Run: headless pygame with SDL's dummy video driver; simulated clock (each Clock.tick advances the game by its frame time, no real sleeping); random seed 0; keys injected as events and as key.get_pressed() state; no mouse input.
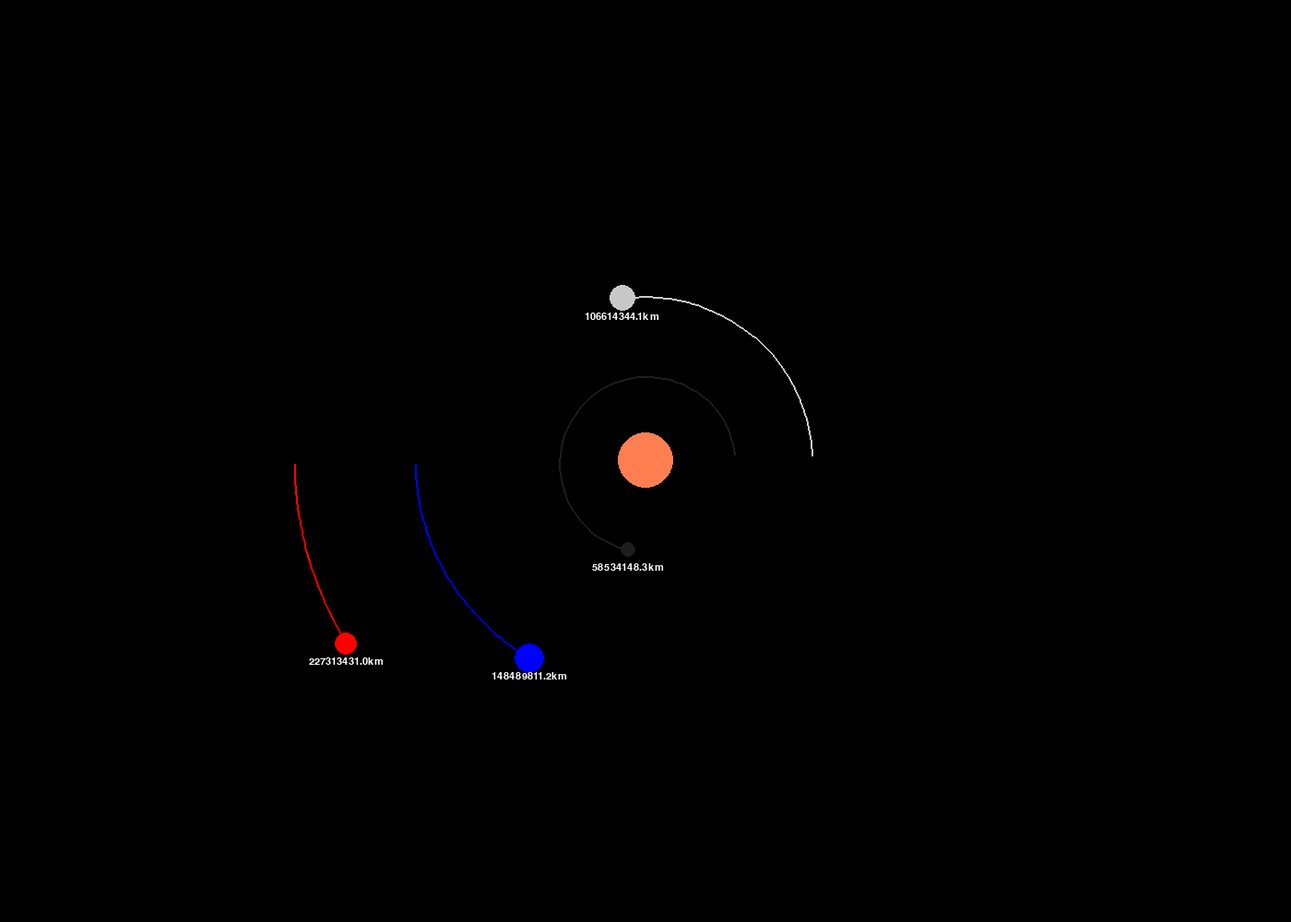
Frame 1 of 4 · flips 1–60 · no input
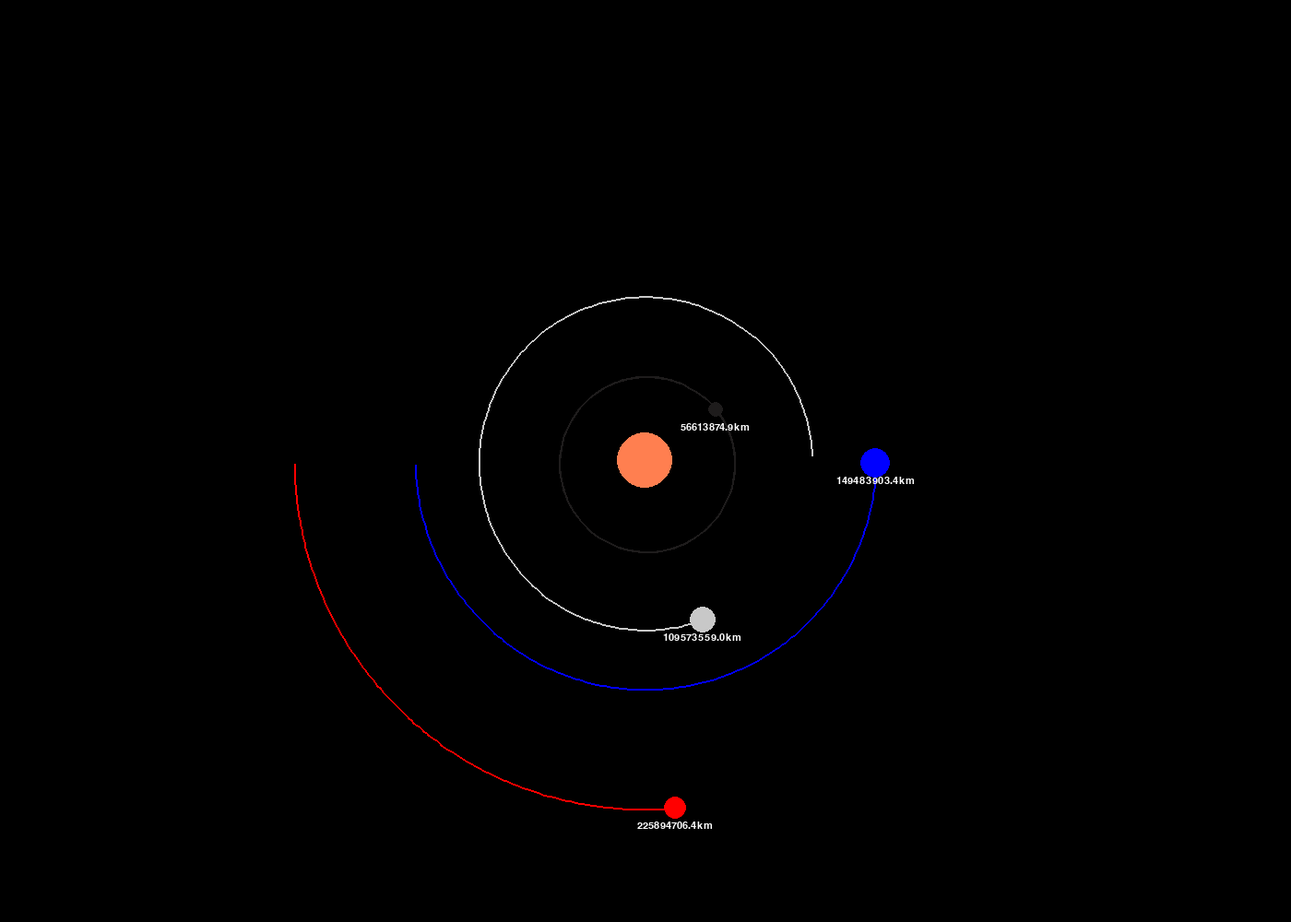
Frame 2 of 4 · flips 61–180 · tapped SPACE, RETURN · held RIGHT (→), D
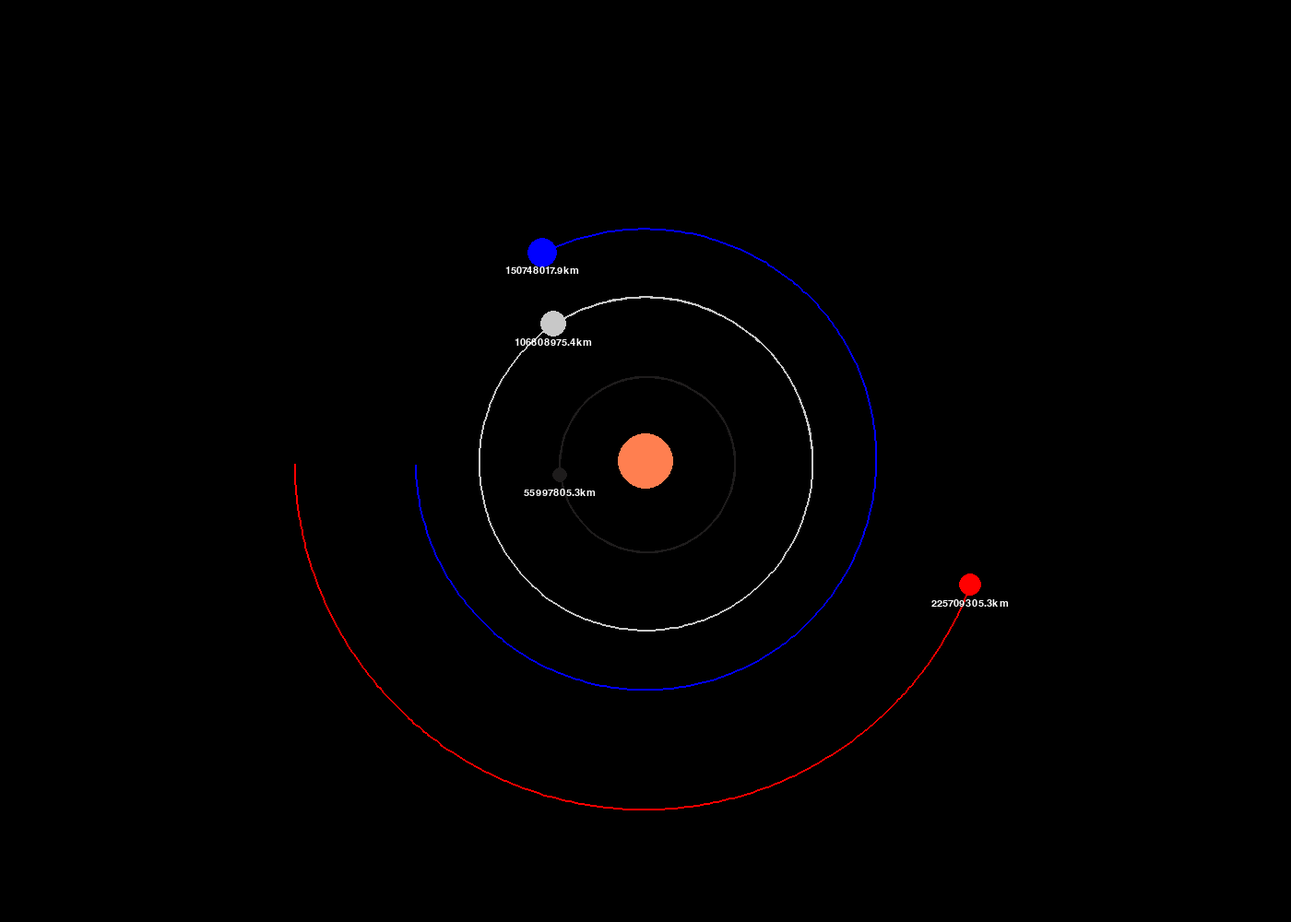
Frame 3 of 4 · flips 181–300 · held DOWN (↓), S
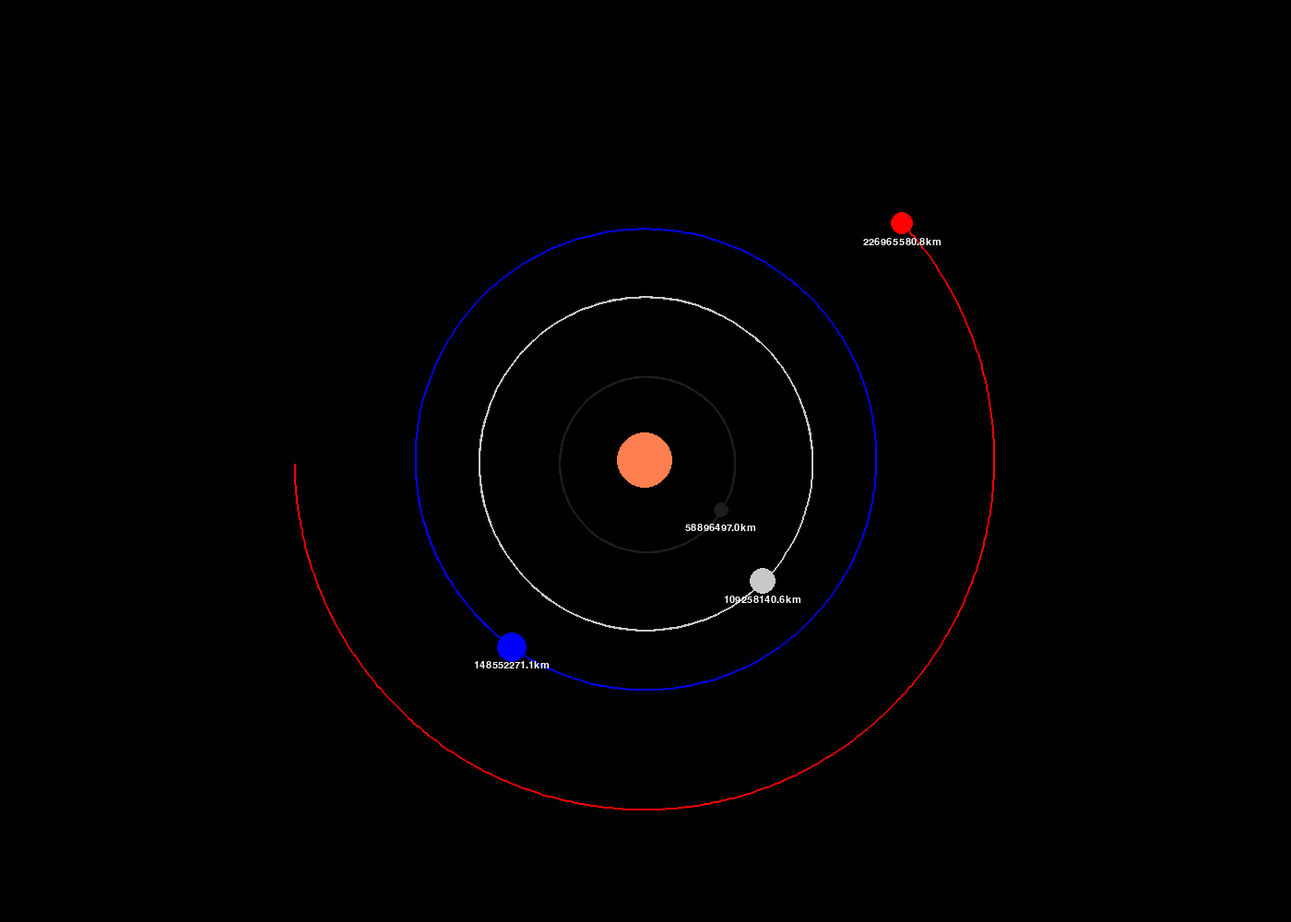
Frame 4 of 4 · flips 301–420 · held LEFT (←), A, UP (↑), W

The pygame program that drew these frames:

import pygame as py
import math

py.init()
width, hight = 1400, 1000 
win = py.display.set_mode((width, hight))
py.display.set_caption("plant_simulation")

sun_c = (255,127,80)
earth_c = (0, 0, 255)
mercury_c = (30, 28, 28)
venus_c = (200, 200, 200)
mars_c = (255, 0, 0)
white = (255, 255, 255)

font = py.font.SysFont("comucsans", 16)

class Planet:
    Au = 149.6e6 * 1000 # وحدة فلكية محوله لي متر
    g = 6.67428e-11 # الجاذبية
    scale = 250 / Au # نحول من وحده فلكيه وحده لي 100 بكسل
    timestep = 3600 * 24 # day

    def __init__(self, x, y, radius, color, mass): # mass= كتله radius=وحدة لي قياس الدائرة 
        self.x = x
        self.y = y
        self.radius = radius
        self.color = color
        self.mass = mass

        self.orbit = []
        self.sun = False
        self.distance_to_sun = 0

        self.x_vel = 0
        self.y_vel = 0

    def draw(self, win):
        x = self.x * self.scale + width / 2
        y = self.y * self.scale + hight / 2

        if len(self.orbit) > 2:
            update_points = []
            for point in self.orbit:
                x, y = point
                x = x * self.scale + width / 2
                y = y * self.scale + hight / 2
                update_points.append((x, y))

            py.draw.lines(win, self.color, False, update_points, 2)
        py.draw.circle (win, self.color,(x, y), self.radius)

        if not self.sun:
            distance_text = font.render(f"{round(self.distance_to_sun/1000, 1)}km", 1, white)
            win.blit(distance_text, (x - distance_text.get_width()/2, y - distance_text.get_height()/2 + 20))


    def cal(self, other):

        other_x, other_y = other.x, other.y
        distance_x = other_x - self.x
        distance_y = other_y - self.y
        distance = math.sqrt(distance_x**2 + distance_y**2)

        if other.sun:
            self.distance_to_sun = distance

        force = self.g * other.mass * self.mass / (distance**2)

        theta = math.atan2(distance_y, distance_x)
        force_x = math.cos(theta) * force
        force_y = math.sin(theta) * force

        return force_x, force_y
    
    def update_position(self, planets):
        totalFx = totalFy = 0
        for planet in planets:
            if self == planet:
                continue

            fx, fy = self.cal(planet)
            totalFx += fx
            totalFy += fy

        self.x_vel += totalFx / self.mass * self.timestep
        self.y_vel += totalFy / self.mass * self.timestep

        self.x += self.x_vel * self.timestep
        self.y += self.y_vel * self.timestep
        self.orbit.append((self.x, self.y))



def main():
    run = True
    clock = py.time.Clock()
    
    sun = Planet(0, 0, 30, sun_c, 1.98892 * 10**30)
    sun.sun = True

    earth = Planet(-1 * Planet.Au, 0, 16, earth_c, 5.9722 * 10**24)
    earth.y_vel = 29.783 * 1000

    mars = Planet(-1.524 * Planet.Au, 0, 12, mars_c,  6.417 * 10**23)
    mars.y_vel = 24.077 * 1000

    venus = Planet(0.723 * Planet.Au, 0, 14, venus_c, 4.8685 * 10**24)
    venus.y_vel = -35.02 * 1000

    mercury = Planet(0.387 * Planet.Au, 0, 8, mercury_c, 3.3011 * 10**23)
    mercury.y_vel = -47.4 * 1000

    planets = [sun, earth, mars, venus, mercury]


    while run:
        clock.tick(60)
        win.fill((0, 0, 0))

        for event in py.event.get():
            if event.type == py.QUIT:
                run = False

        for p in planets:
            p.update_position(planets)
            p.draw(win)

        py.display.update()

    py.quit()

main()
